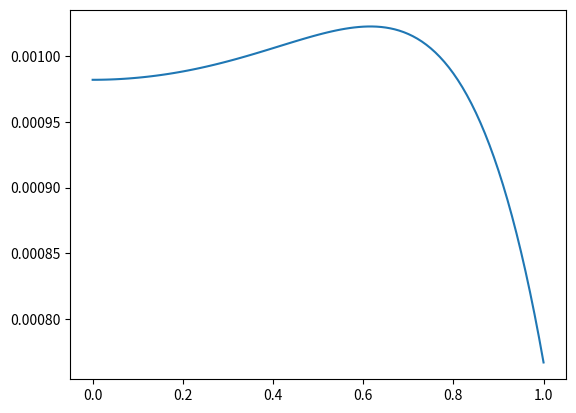

Recreate this plot in Python.
import numpy as np
import sympy as sp
from functools import partial
import matplotlib.pyplot as plt
# from modules import *


def f(x):
    return x - 0.6


def delta(i, j):
    if i == j:
        return 1
    return 0


def u(x, c, alpha):
    s = 0
    for i in range(n):
        s += c[i] * alpha[i](x)
    return f(x) + s


def resolvent(x, y, D):
    res = 0
    for i in range(n):
        for j in range(n):
            res += abs(D[i, j]*alpha_sp[i](x)*beta_sp[j](y))
    return res


def apost_est(B, eta, u):
    coef = ((1 + B) * eta) / (1 - (1 + B) * eta)
    norm = 0
    for z in np.arange(start, end, 1e-4):
        if u(z) > norm:
            norm = u(z)

    return coef * norm


n = 4
start = 0
end = 1
nodes = np.array([start, (start + end) / 2, end])
alpha = [lambda x: 1, lambda x: np.square(x) / 2, lambda x: np.power(x, 4) / 4, lambda x: np.power(x, 6) / 16]
beta = [lambda y: 1, lambda y: np.square(y), lambda y: np.power(y, 4) / 6, lambda y: np.power(y, 6) / 45]

alpha_sp = [lambda x: 1, lambda x: (x ** 2) / 2, lambda x: (x ** 4) / 4, lambda x: (x ** 6) / 16]
beta_sp = [lambda y: 1, lambda y: y ** 2, lambda y: (y ** 4) / 6, lambda y: (y ** 6) / 45]

x = sp.Symbol('x', real=True)
y = sp.Symbol('y', real=True)

def get_c_vector(n):
    gamma = np.zeros((n, n))
    b = np.zeros(n)
    A = np.zeros((n, n))
    for i in range(n):
        for j in range(n):
            gamma[i, j] = sp.integrate(beta_sp[i](y) * alpha_sp[j](y), (y, start, end))
            A[i, j] = delta(i, j) - gamma[i, j]
        b[i] = sp.integrate(beta_sp[i](y) * f(y), (y, start, end))

    D = np.linalg.inv(A)
    c = np.dot(D, b)

    return D, c


x1 = np.arange(start, end + 0.01, 0.01)

D, c = get_c_vector(n)
u_4 = u(nodes, c, alpha)
u_4_ext = u(x1, c, alpha)

n = 3
_, c = get_c_vector(n)
u_3 = u(nodes, c, alpha)
u_3_ext = u(x1, c, alpha)

d_ = np.max(np.abs(u_3 - u_4))
print("Значения решения в узлах при использовании ядра ранга 3: ", u_3)
print("Значения решения в узлах при использовании ядра ранга 4: ", u_4)
print("Модуль разности решений: ", d_)

B_sp = sp.integrate(resolvent(x, y, D), (y, start, end))
print(B_sp)
# def B_func(x): return 0.00396913169703231*x**6 + 0.164591999351516*x**4 + 2.91930102076639*x**2 + 16.6461147917504
def B_func(x): return 0.16458798743128*x**4 + 2.91921843390119*x**2 + 16.6456044356148


B_max = 0
for z in np.arange(start, end, 1e-4):
    if B_func(z) > B_max:
        B_max = B_func(z)

eta = 1 / 5040
u_x = partial(u, c=c, alpha=alpha)
print("Апостериорная оценка", apost_est(B_max, eta, u_x))
plt.plot(x1, u_3_ext - u_4_ext)
plt.show()
